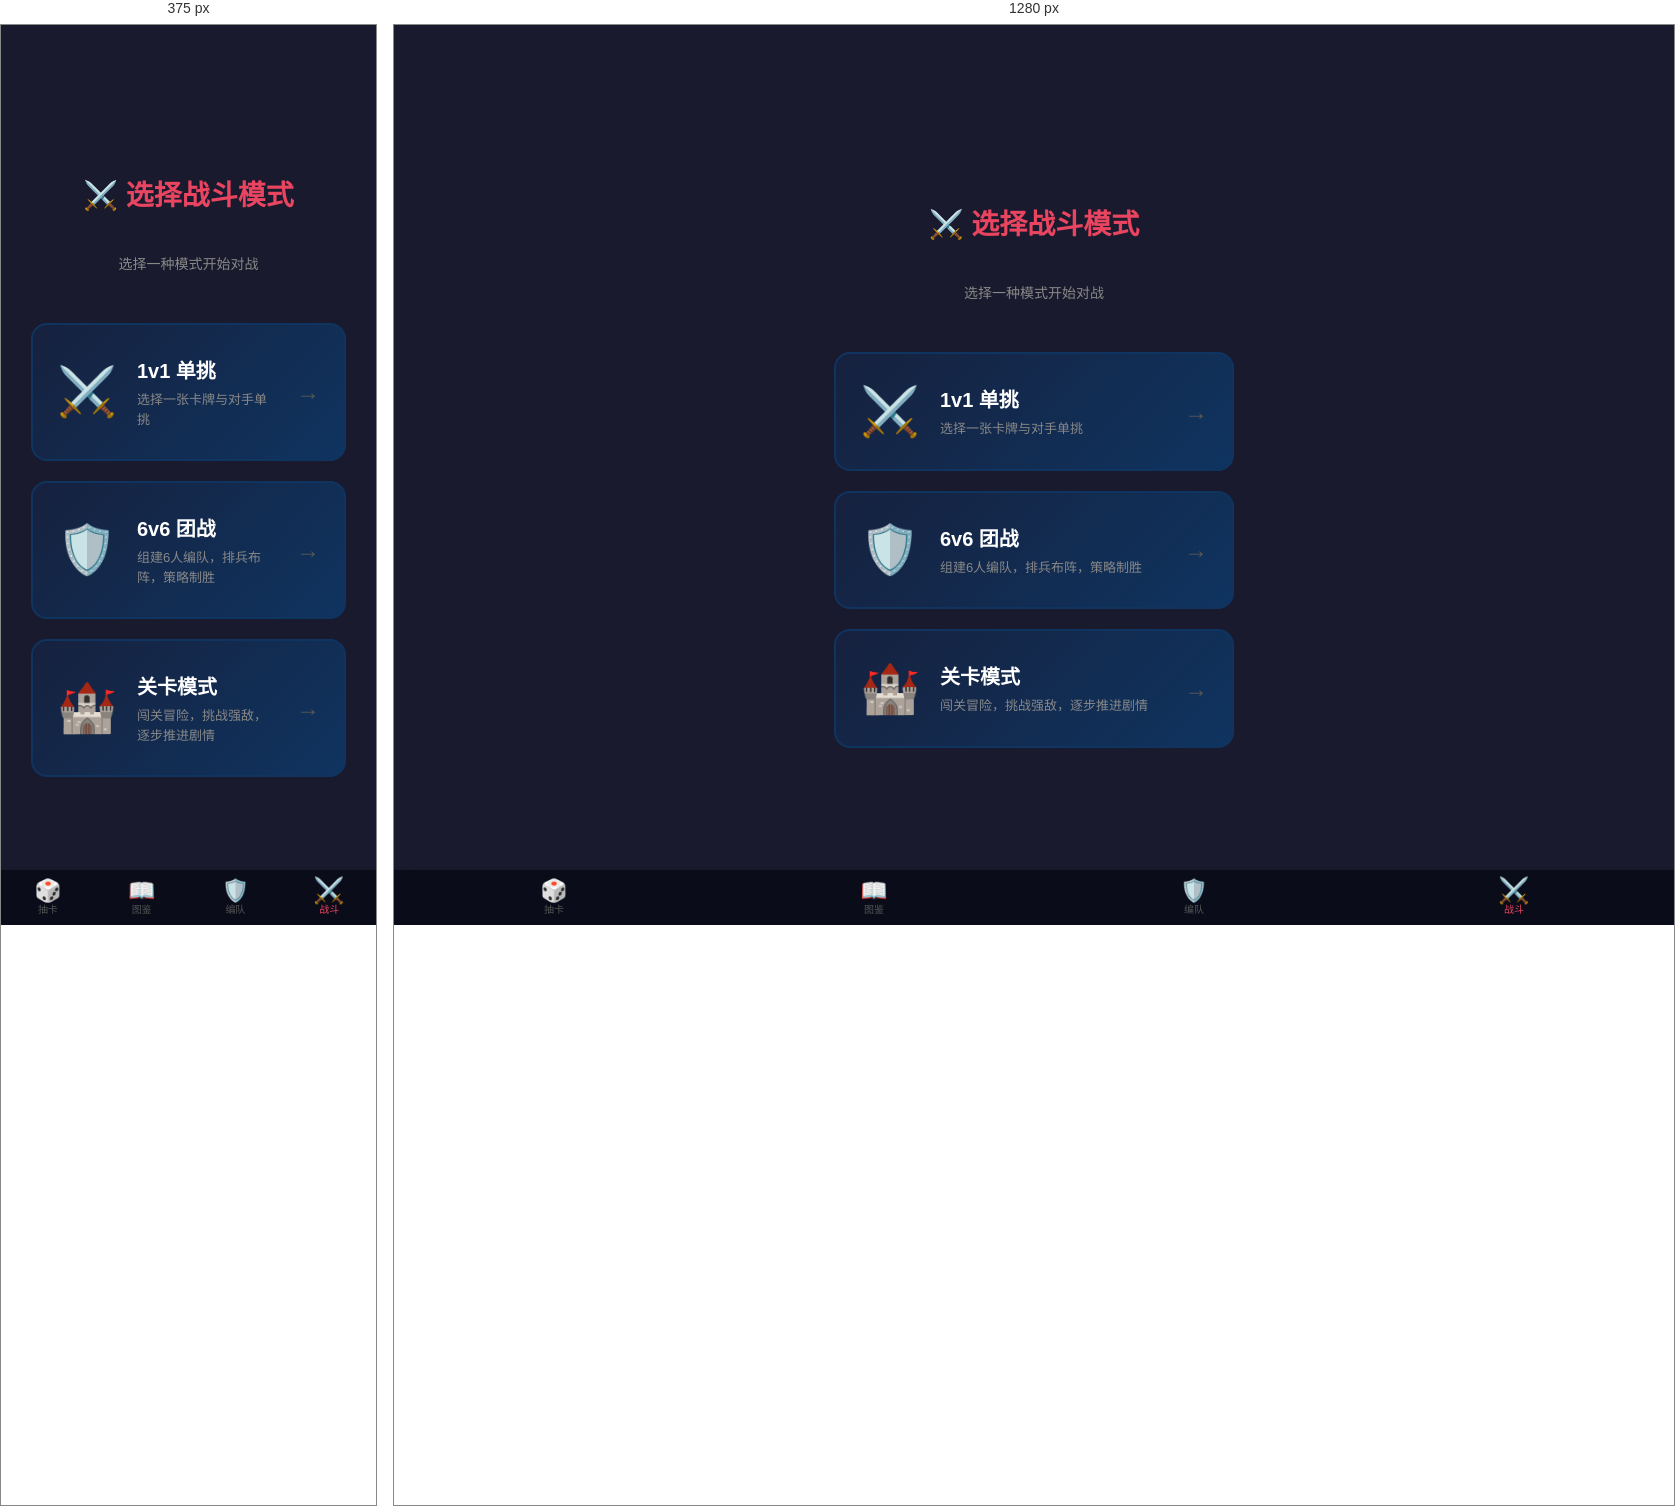
Rendered at 375 px and 1280 px, left to right.

<!-- file: battle.html -->
<!DOCTYPE html>
<html lang="zh-CN">
<head>
    <meta charset="UTF-8">
    <meta name="viewport" content="width=device-width, initial-scale=1.0, maximum-scale=1.0, user-scalable=no">
    <meta name="apple-mobile-web-app-capable" content="yes">
    <meta name="mobile-web-app-capable" content="yes">
    <title>战斗 - 卡牌游戏</title>
    <link rel="stylesheet" href="app-common.css">
    <style>
        * { box-sizing: border-box; margin: 0; padding: 0; }
        body { font-family: 'Microsoft YaHei', Arial, sans-serif; background: #1a1a2e; color: #eee; min-height: 100vh; display: flex; flex-direction: column; }

        .battle-hero {
            flex: 1;
            display: flex;
            flex-direction: column;
            align-items: center;
            justify-content: center;
            padding: 40px 30px;
            gap: 30px;
        }

        .battle-hero h1 {
            color: #e94560;
            font-size: 28px;
            margin-bottom: 10px;
            text-align: center;
        }

        .battle-hero p {
            color: #888;
            font-size: 14px;
            text-align: center;
            margin-bottom: 20px;
        }

        .mode-cards {
            display: flex;
            flex-direction: column;
            gap: 20px;
            width: 100%;
            max-width: 400px;
        }

        .mode-card {
            background: linear-gradient(135deg, #16213e, #0f3460);
            border: 2px solid #0f3460;
            border-radius: 16px;
            padding: 30px 24px;
            text-decoration: none;
            color: #eee;
            display: flex;
            align-items: center;
            gap: 20px;
            transition: all 0.3s ease;
            cursor: pointer;
        }

        .mode-card:hover {
            border-color: #e94560;
            transform: translateY(-2px);
            box-shadow: 0 8px 24px rgba(233, 69, 96, 0.2);
        }

        .mode-card:active {
            transform: translateY(0);
        }

        .mode-icon {
            font-size: 48px;
            line-height: 1;
            flex-shrink: 0;
        }

        .mode-info h2 {
            font-size: 20px;
            color: #fff;
            margin-bottom: 6px;
        }

        .mode-info p {
            font-size: 13px;
            color: #888;
            margin: 0;
            text-align: left;
            line-height: 1.5;
        }

        .mode-arrow {
            margin-left: auto;
            font-size: 24px;
            color: #555;
            flex-shrink: 0;
        }

        .mode-card:hover .mode-arrow {
            color: #e94560;
        }
    </style>
</head>
<body>

    <div class="battle-hero">
        <h1>⚔️ 选择战斗模式</h1>
        <p>选择一种模式开始对战</p>

        <div class="mode-cards">
            <a href="battle_simu.html" class="mode-card">
                <span class="mode-icon">⚔️</span>
                <div class="mode-info">
                    <h2>1v1 单挑</h2>
                    <p>选择一张卡牌与对手单挑</p>
                </div>
                <span class="mode-arrow">→</span>
            </a>

            <a href="battle_6v6.html" class="mode-card">
                <span class="mode-icon">🛡️</span>
                <div class="mode-info">
                    <h2>6v6 团战</h2>
                    <p>组建6人编队，排兵布阵，策略制胜</p>
                </div>
                <span class="mode-arrow">→</span>
            </a>

            <a href="stages.html" class="mode-card">
                <span class="mode-icon">🏰</span>
                <div class="mode-info">
                    <h2>关卡模式</h2>
                    <p>闯关冒险，挑战强敌，逐步推进剧情</p>
                </div>
                <span class="mode-arrow">→</span>
            </a>
        </div>
    </div>

    <nav class="app-tabbar">
        <a href="draw_card.html" class="tab-item"><span class="tab-icon">🎲</span><span class="tab-label">抽卡</span></a>
        <a href="my_cards.html" class="tab-item"><span class="tab-icon">📖</span><span class="tab-label">图鉴</span></a>
        <a href="formation.html" class="tab-item"><span class="tab-icon">🛡️</span><span class="tab-label">编队</span></a>
        <a href="battle.html" class="tab-item active"><span class="tab-icon">⚔️</span><span class="tab-label">战斗</span></a>
    </nav>

</body>
</html>


/* @media block from app-common.css */
@media (max-width: 600px) {
  /* Better touch targets */
  .album-card, .my-card {
    min-height: 44px;
  }
  
  /* Larger card thumbs */
  .album-card .card-thumb {
    width: 100%;
    aspect-ratio: 1;
  }
}